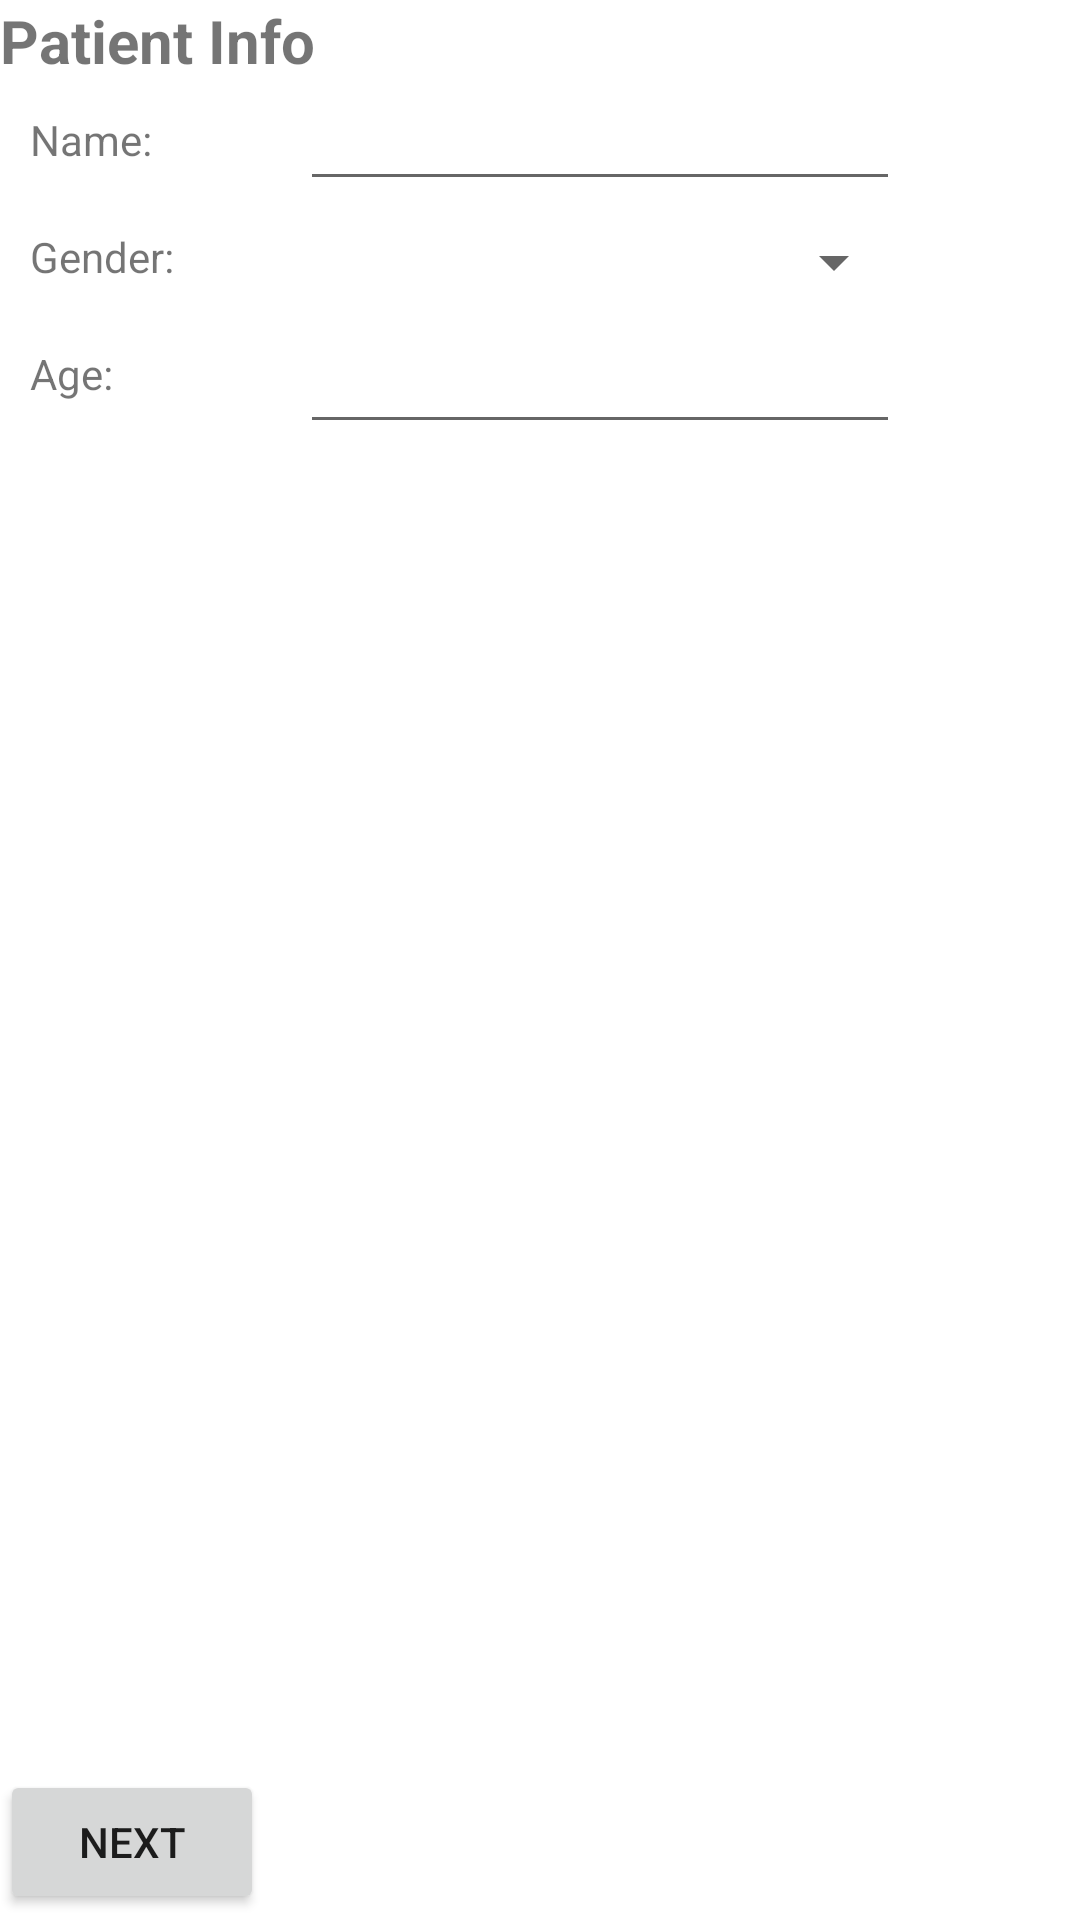

Layout XML and referenced resources for this Android screen:
<!-- AndroidManifest.xml: fallback theme Theme.MaterialComponents.DayNight.NoActionBar -->
<!-- res/layout/pinfo.xml -->
<?xml version="1.0" encoding="utf-8"?>
  
<RelativeLayout
	xmlns:android="http://schemas.android.com/apk/res/android"
    android:layout_width="fill_parent"
    android:layout_height="fill_parent">
    	
    	
    <RelativeLayout
		android:id="@+id/bottom_container"
		android:layout_width="fill_parent"
		android:layout_height="50dip"
		android:layout_alignParentBottom="true" >
		
		<Button
			android:id="@+id/button_next"
			android:layout_width="wrap_content"
			android:layout_height="wrap_content"
			android:layout_gravity="right"
			android:text="Next" />
			
	</RelativeLayout>
	
    <RelativeLayout
    	android:layout_width="fill_parent"
    	android:layout_height="fill_parent"
    	android:layout_above="@id/bottom_container">
	
		<TextView  
			android:id="@+id/wcs"
			android:layout_width="wrap_content"
		    android:layout_height="wrap_content" 
		    android:text="@string/patient_info"
		    android:textStyle="bold"
		    android:textSize="20dip" />
		    
		<TextView
			android:text="Name: "
			android:padding="10dip"
			android:id="@+id/name"
			android:layout_below="@id/wcs"
		    android:layout_width="100dip" 
		    android:layout_height="wrap_content" />
		    
		<EditText
			android:id="@+id/name_field"
		    android:layout_toRightOf="@id/name"
		    android:layout_below="@id/wcs"
		    android:layout_width="200dip"
		    android:layout_height="40dip" />
		    
		<TextView
			android:text="Gender: "
			android:id="@+id/gender_label"
			android:padding="10dip"
			android:layout_below="@id/name"
		    android:layout_width="100dip" 
		    android:paddingBottom = "20dip"
		    android:layout_height="wrap_content" />
		    
		<Spinner 
			android:id="@+id/gender_spin"
			android:layout_below="@id/name_field"
			android:layout_toRightOf="@id/gender_label"
		    android:layout_width="202dip"
		    android:layout_height="41dip"
		    android:prompt="@string/gender_prompt" />
		
		<TextView
			android:text="Age: "
			android:id="@+id/age_label"
			android:padding="10dip"
			android:layout_below="@id/gender_label"
		    android:layout_width="100dip" 
		    android:paddingBottom = "20dip"
		    android:layout_height="wrap_content" />
		
		<EditText
			android:id="@+id/age_spin"
			android:layout_below="@id/gender_spin"
			android:layout_toRightOf="@id/age_label"
		    android:layout_width="200dip"
		    android:layout_height="40dip" />

    </RelativeLayout>
</RelativeLayout>
<!-- resources referenced by this layout -->
<resources>
  <string name="patient_info">Patient Info</string>
</resources>
